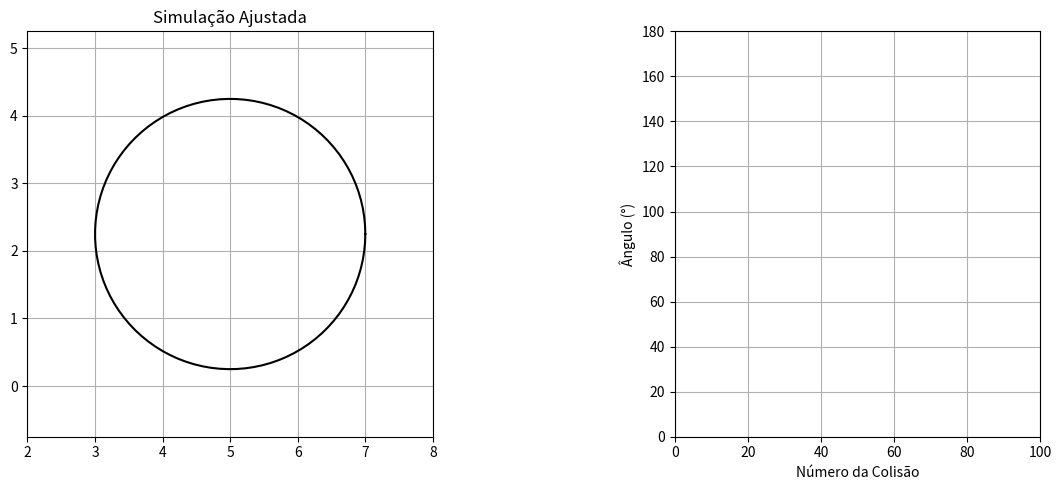

Write the Python code that produced this figure.
import numpy as np
import matplotlib.pyplot as plt
from matplotlib.animation import FuncAnimation

# === Parâmetros do Círculo ===
centro = np.array([5.0, 2.25])
raio = 2.0

# === Funções do Círculo ===
def circulo(t):
    return centro.reshape(2, 1) + raio * np.vstack([np.cos(t), np.sin(t)])

def ponto_circulo(t):
    return centro + raio * np.array([np.cos(t), np.sin(t)])

def derivada_circulo(t):
    return raio * np.array([-np.sin(t), np.cos(t)])

# === Funções de Apoio ===
def normal_circulo(t):
    return np.array([np.cos(t), np.sin(t)])

def tangente_circulo(t):
    derivada = derivada_circulo(t)
    return derivada / np.linalg.norm(derivada)

def refletir_vetor(v, normal):
    normal = normal / np.linalg.norm(normal)
    return v - 2 * np.dot(v, normal) * normal

def calcula_angulo(v1, v2):
    v1_u = v1 / np.linalg.norm(v1)
    v2_u = v2 / np.linalg.norm(v2)
    cos_theta = np.clip(np.dot(v1_u, v2_u), -1.0, 1.0)
    return np.degrees(np.arccos(cos_theta))

def encontrar_proxima_colisao(ponto, direcao):
    a = np.dot(direcao, direcao)
    b = 2 * np.dot(direcao, ponto - centro)
    c = np.dot(ponto - centro, ponto - centro) - raio**2
    
    discriminant = b**2 - 4*a*c
    if discriminant <= 0:
        return None
    
    t1 = (-b + np.sqrt(discriminant)) / (2*a)
    t2 = (-b - np.sqrt(discriminant)) / (2*a)

    t = max(t1, t2) if max(t1, t2) > 0 else min(t1, t2)
    return ponto + t * direcao if t > 0 else None

# === Variáveis de Estado ===
class EstadoSimulacao:
    def __init__(self):
        self.pos = np.array([5.0, 2.25])
        self.vel = np.array([0.8, 0.6])
        self.trajetoria = [self.pos.copy()]
        self.angulos = []
        self.colisoes = []
        self.fase = 0
        self.ponto_anterior = None
        self.tangente_anterior = None
        self.proximo_ponto = None
        self.contador_colisoes = 0
        self.ultima_colisao = None

estado = EstadoSimulacao()

# === Configuração do Gráfico ===
fig, (ax, ax2) = plt.subplots(1, 2, figsize=(14, 5), gridspec_kw={'width_ratios': [3, 1]})

theta_plot = np.linspace(0, 2*np.pi, 100)
circ_plot = circulo(theta_plot)
linha_circular, = ax.plot(circ_plot[0, :], circ_plot[1, :], color="black", label="Círculo")

bolinha, = ax.plot([], [], 'ro', markersize=6)
trajeto, = ax.plot([], [], 'r-', linewidth=1)
linha_tangente, = ax.plot([], [], 'g--', linewidth=1, alpha=0.5)
ponto_alvo, = ax.plot([], [], 'go', markersize=8, alpha=0.5)
texto_angulo = ax.text(0.02, 0.95, '', transform=ax.transAxes, fontsize=10,
                      bbox=dict(facecolor='white', alpha=0.7))
texto_fase = ax.text(0.02, 0.85, '', transform=ax.transAxes, fontsize=10,
                    bbox=dict(facecolor='white', alpha=0.7))

ax.set_xlim(centro[0]-raio-1, centro[0]+raio+1)
ax.set_ylim(centro[1]-raio-1, centro[1]+raio+1)
ax.set_aspect('equal')
ax.grid(True)
ax.set_title("Simulação Ajustada")

plot_angulo, = ax2.plot([], [], 'bo-', markersize=3)
ax2.set_xlim(0, 100)
ax2.set_ylim(0, 180)
ax2.set_xlabel("Número da Colisão")
ax2.set_ylabel("Ângulo (°)")
ax2.grid(True)

# === Animação ===
def update(frame):
    global estado
    
    nova_pos = estado.pos + estado.vel * 0.05
    distancia = np.linalg.norm(nova_pos - centro)
    
    if distancia >= raio * 0.99:  # Detecção de colisão
        t = np.arctan2(estado.pos[1]-centro[1], estado.pos[0]-centro[0])
        ponto_colisao = ponto_circulo(t)
        estado.pos = ponto_colisao
        normal = normal_circulo(t)
        tangente = tangente_circulo(t)
        
        estado.contador_colisoes += 1
        estado.ultima_colisao = ponto_colisao
        
        if estado.fase == 0:
            estado.vel = refletir_vetor(estado.vel, normal)
            estado.fase = 1
            texto_fase.set_text('Fase: 1 - Salvar ponto e calcular tangente')
            
        elif estado.fase == 1:
            estado.ponto_anterior = ponto_colisao
            estado.tangente_anterior = tangente
            estado.proximo_ponto = encontrar_proxima_colisao(ponto_colisao, tangente)
            estado.fase = 2
            texto_fase.set_text('Fase: 2 - Mover para tangente antes de refletir')
            
        elif estado.fase == 2:
            estado.vel = estado.tangente_anterior * 0.8  # Move temporariamente na tangente
            estado.fase = 1  # Volta para a fase 1
            texto_fase.set_text('Fase: 1 - Salvar ponto e calcular nova direção')
        
        angulo = calcula_angulo(-estado.vel, normal)
        estado.angulos.append(angulo)
        estado.colisoes.append(estado.contador_colisoes)
        
        texto_angulo.set_text(f"Colisão {estado.contador_colisoes}\nÂngulo: {angulo:.1f}°")
    else:
        estado.pos = nova_pos
    
    estado.trajetoria.append(estado.pos.copy())

    bolinha.set_data(estado.pos[0], estado.pos[1])
    trajeto.set_data([p[0] for p in estado.trajetoria], [p[1] for p in estado.trajetoria])
    
    return bolinha, trajeto

ani = FuncAnimation(fig, update, frames=1000, interval=20)
plt.tight_layout()
plt.show()
